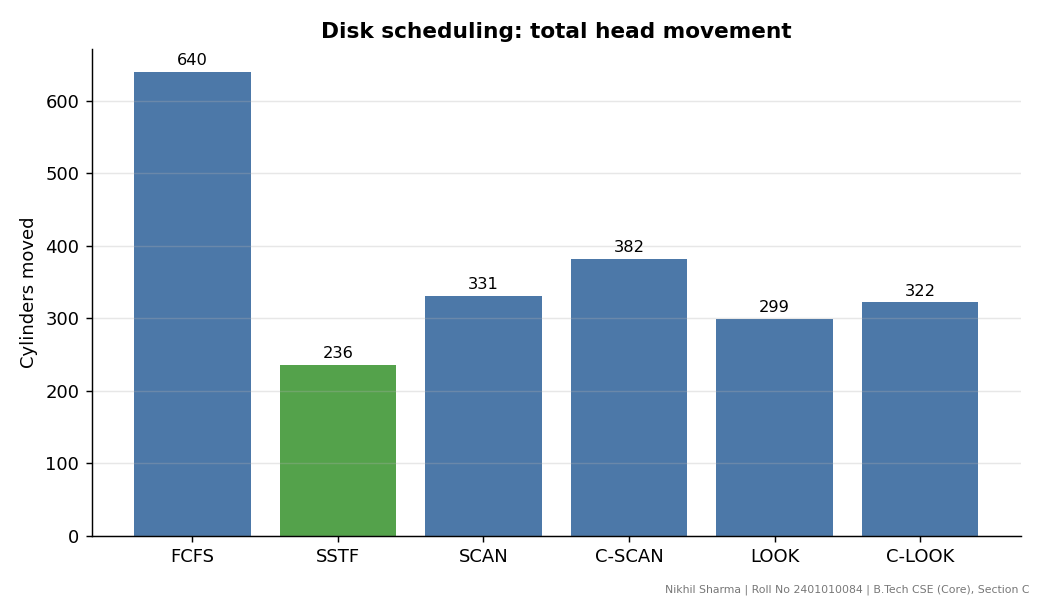

Source data for this figure (header and first rows):
algorithm, total_movement, avg_seek, seek_ms, service_order, path
FCFS, 640, 80.00, 640, 98 183 37 122 14 124 65 67, 53 98 183 37 122 14 124 65 67
SSTF, 236, 29.50, 236, 65 67 37 14 98 122 124 183, 53 65 67 37 14 98 122 124 183
SCAN, 331, 41.38, 331, 65 67 98 122 124 183 37 14, 53 65 67 98 122 124 183 199 37 14
C-SCAN, 382, 47.75, 382, 65 67 98 122 124 183 14 37, 53 65 67 98 122 124 183 199 0 14 37
LOOK, 299, 37.38, 299, 65 67 98 122 124 183 37 14, 53 65 67 98 122 124 183 37 14
C-LOOK, 322, 40.25, 322, 65 67 98 122 124 183 14 37, 53 65 67 98 122 124 183 14 37
